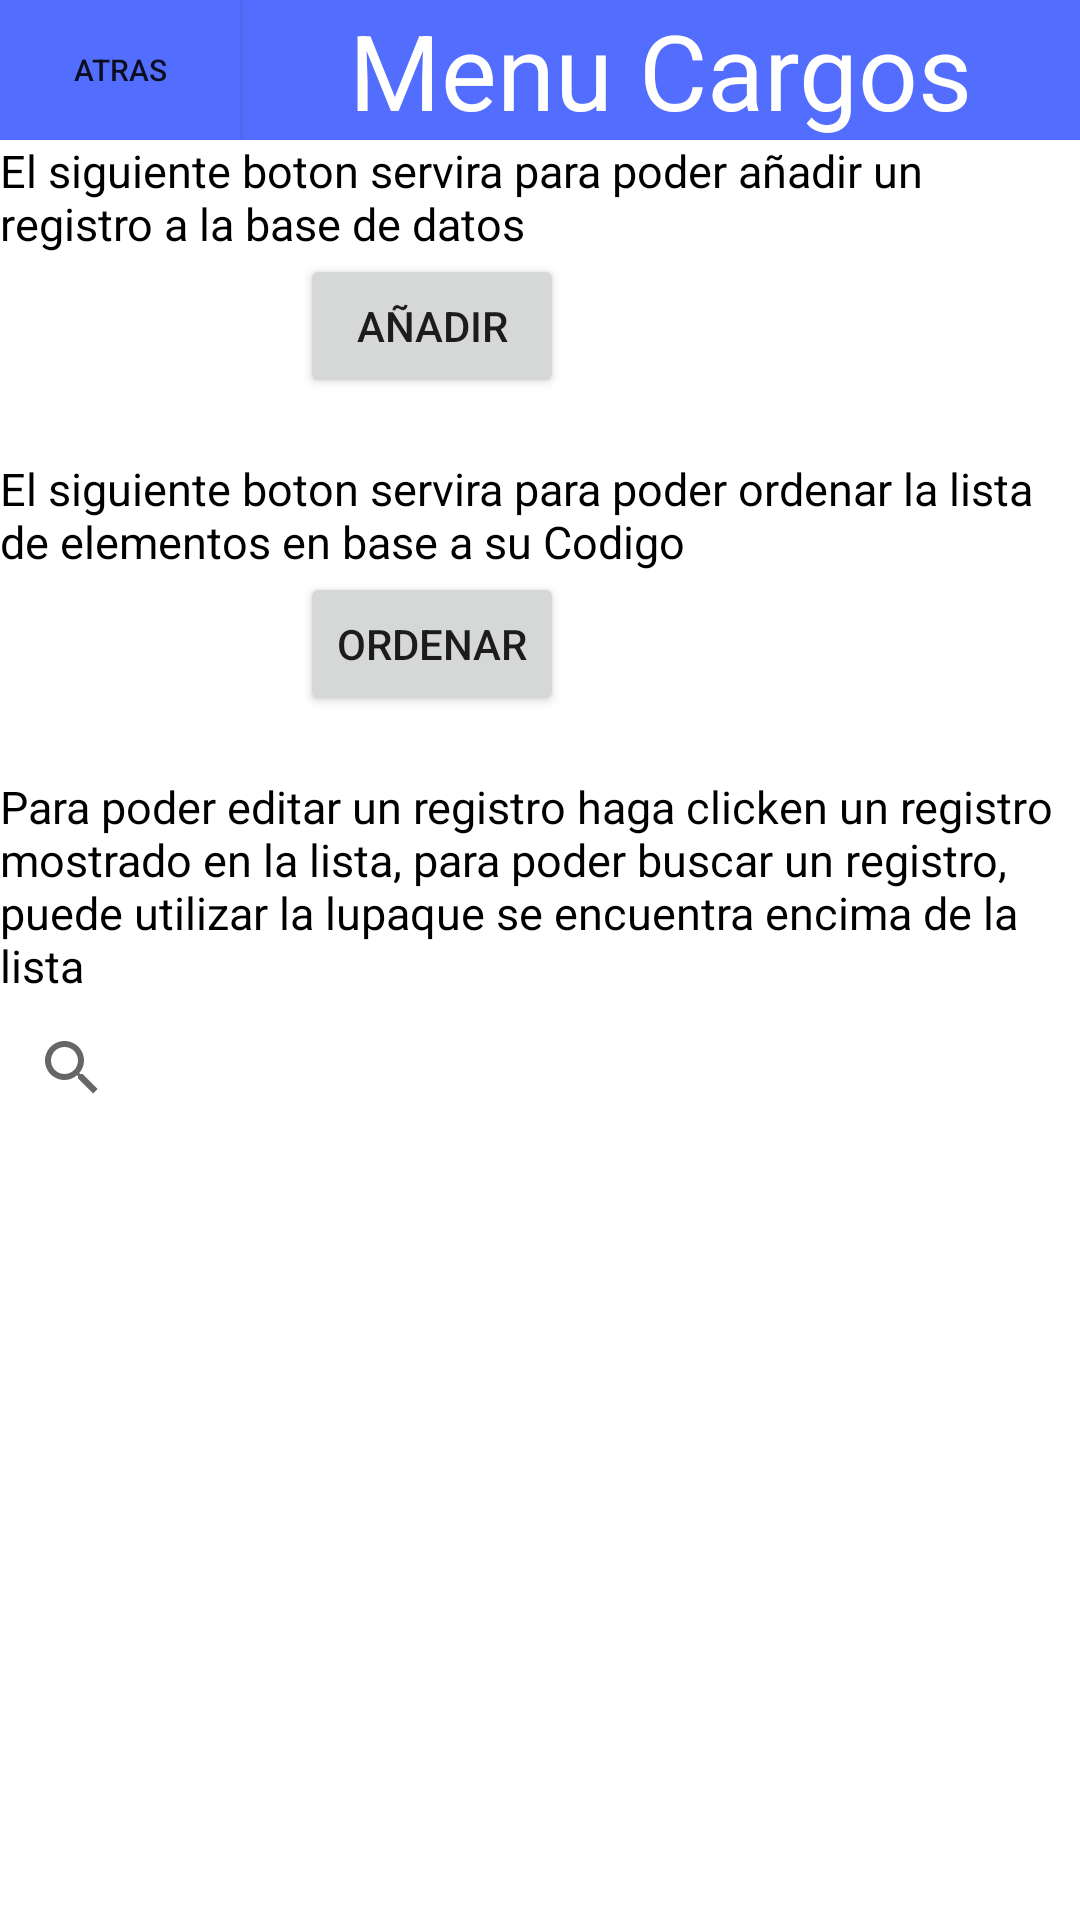

This screen was rendered from an Android layout file. Write that file and the resources it references.
<!-- AndroidManifest.xml: application theme Theme.NE_Lab08 -->
<!-- res/layout/activity_main_cargos.xml -->
<?xml version="1.0" encoding="utf-8"?>
<layout xmlns:android="http://schemas.android.com/apk/res/android"
    xmlns:app="http://schemas.android.com/apk/res-auto"
    xmlns:tools="http://schemas.android.com/tools">

    <data>
    <variable
        name="viewModel"
        type="com.ne.ne_lab08.viewmodel.cargos.MainCargosViewModel" />
    </data>

    <ScrollView
        android:layout_width="match_parent"
        android:layout_height="match_parent">
        <RelativeLayout
            android:layout_width="match_parent"
            android:layout_height="match_parent"
            tools:context=".ui.cargos.MainCargos">

            <RelativeLayout
                android:layout_width="match_parent"
                android:layout_height="match_parent">
                <LinearLayout
                    android:id="@+id/lineMainCargos"
                    android:layout_width="match_parent"
                    android:layout_height="wrap_content"
                    android:orientation="horizontal">
                    <Button
                        android:id="@+id/Regresar"
                        android:layout_width="80dp"
                        android:layout_height="match_parent"
                        android:text="Atras"
                        android:background="#536dfe"
                        android:textSize="10dp"
                        android:onClick="@{()->viewModel.back(-2)}"
                        />
                    <TextView
                        android:id="@+id/txtMainCargos"
                        android:layout_width="match_parent"
                        android:layout_height="wrap_content"
                        android:textSize="35dp"
                        android:textColor="#ffffff"
                        android:text="Menu Cargos"
                        android:textAlignment="center"
                        android:background="#536dfe"
                        android:gravity="center" />

                </LinearLayout>

                <LinearLayout
                    android:id="@+id/btnLineMainCargos"
                    android:layout_width="match_parent"
                    android:layout_height="wrap_content"
                    android:orientation="vertical"
                    android:layout_below="@+id/lineMainCargos">

                    <TextView
                        android:id="@+id/textGuiaAdd"
                        android:layout_width="match_parent"
                        android:layout_height="wrap_content"
                        android:textSize="15dp"
                        android:textColor="@color/black"
                        android:text="@string/guia_add"
                        />
                    <Button
                        android:id="@+id/btnMainCargosAdd"
                        android:layout_width="wrap_content"
                        android:layout_height="wrap_content"
                        android:layout_marginHorizontal="100dp"
                        android:text="Añadir"
                        android:onClick="@{()->viewModel.goToControl(-1)}"
                        />
                    <TextView
                        android:id="@+id/textGuiaOrder"
                        android:layout_width="match_parent"
                        android:layout_height="wrap_content"
                        android:textSize="15dp"
                        android:textColor="@color/black"
                        android:text="@string/guia_order"
                        android:layout_marginTop="20dp"

                        />
                    <Button
                        android:id="@+id/btnMainCargosOrder"
                        android:layout_width="wrap_content"
                        android:layout_height="wrap_content"
                        android:layout_marginHorizontal="100dp"
                        android:text="Ordenar"
                        android:onClick="@{()->viewModel.ordenar()}"
                        />
                    <TextView
                        android:id="@+id/textGuiaLista"
                        android:layout_width="match_parent"
                        android:layout_height="wrap_content"
                        android:textSize="15dp"
                        android:textColor="@color/black"
                        android:text="@string/guia_lista"
                        android:layout_marginTop="20dp"

                        />
                </LinearLayout>


                <SearchView
                    android:id="@+id/buscarMainCargos"
                    android:layout_width="match_parent"
                    android:layout_height="wrap_content"
                    android:layout_below="@+id/btnLineMainCargos" />

                <androidx.recyclerview.widget.RecyclerView
                    android:id="@+id/listaCargos"
                    android:layout_width="match_parent"
                    android:layout_height="wrap_content"
                    app:layoutManager="androidx.recyclerview.widget.LinearLayoutManager"
                    android:layout_below="@+id/buscarMainCargos">

                </androidx.recyclerview.widget.RecyclerView>

            </RelativeLayout>
        </RelativeLayout>

    </ScrollView>
</layout>
<!-- resources referenced by this layout -->
<resources>
  <string name="guia_add">El siguiente boton servira para poder añadir un registro a la base de datos </string>
  <string name="guia_lista">Para poder editar un registro haga "click" en un registro mostrado en la lista, para poder buscar un registro, puede utilizar la "lupa" que se encuentra encima de la lista</string>
  <string name="guia_order">El siguiente boton servira para poder ordenar la lista de elementos en base a su Codigo </string>
  <style name="Theme.NE_Lab08" parent="Theme.MaterialComponents.DayNight.DarkActionBar">
          
          <item name="colorPrimary">@color/purple_500</item>
          <item name="colorPrimaryVariant">@color/purple_700</item>
          <item name="colorOnPrimary">@color/white</item>
          
          <item name="colorSecondary">@color/teal_200</item>
          <item name="colorSecondaryVariant">@color/teal_700</item>
          <item name="colorOnSecondary">@color/black</item>
          
          <item name="android:statusBarColor" tools:targetApi="l">?attr/colorPrimaryVariant</item>
          
      </style>
  <!-- not gathered from this repository: default colours our renderer supplied (Android Studio template values) -->
  <color name="purple_500">#FF6200EE</color>
  <color name="purple_700">#FF3700B3</color>
  <color name="teal_200">#FF03DAC5</color>
  <color name="teal_700">#FF018786</color>
  <color name="black">#FF000000</color>
  <color name="white">#FFFFFFFF</color>
</resources>
